Image classification data set "assets" (SirYorch/mobile-app-zernike-shape-signature on GitHub). Class labels (3): circle, square, triangle.

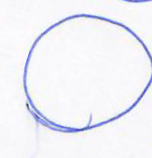
Label: circle

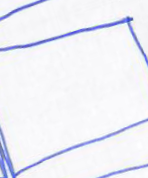
Label: square

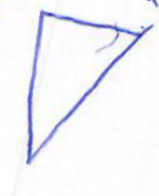
Label: triangle

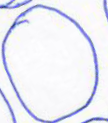
Label: circle

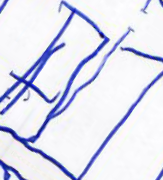
Label: square

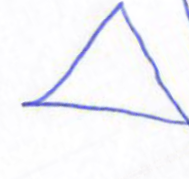
Label: triangle
